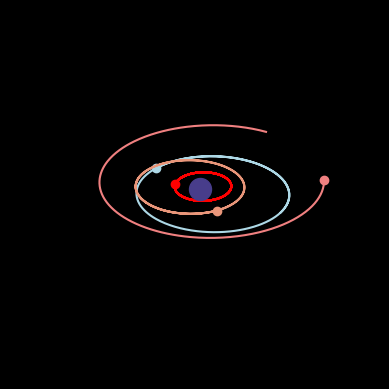

Write Python code to recreate this figure.
from matplotlib import pyplot as plt
import mpl_toolkits.mplot3d.axes3d as plt3d
from matplotlib.animation import FuncAnimation
from scipy.integrate import odeint
import numpy as np
from mpl_toolkits.mplot3d import Axes3D

# Создание пространства для анимации
fig = plt.figure()
ax = fig.add_subplot(projection="3d")

seconds_in_year = 365 * 24 * 60 * 60
years = 1

frames = 365
t = np.linspace(0, years*seconds_in_year, frames)

def move_func(s, t):
    (x1, v_x1, y1, v_y1, z1, v_z1,
     x2, v_x2, y2, v_y2, z2, v_z2,
     x3, v_x3, y3, v_y3, z3, v_z3,
     x4, v_x4, y4, v_y4, z4, v_z4) = s

    dxdt1 = v_x1
    dv_xdt1 = - G * m_hole * x1 / (x1**2 + y1**2 + z1**2)**1.5
    dydt1 = v_y1
    dv_ydt1 = - G * m_hole * y1 / (x1**2 + y1**2 + z1**2)**1.5
    dzdt1 = v_z1
    dv_zdt1 = - G * m_hole * z1 / (x1**2 + y1**2 + z1**2)**1.5

    dxdt2 = v_x2
    dv_xdt2 = - G * m_hole * x2 / (x2**2 + y2**2 + z2**2)**1.5
    dydt2 = v_y2
    dv_ydt2 = - G * m_hole * y2 / (x2**2 + y2**2 + z2**2)**1.5
    dzdt2 = v_z2
    dv_zdt2 = - G * m_hole * z2 / (x2**2 + y2**2 + z2**2)**1.5

    dxdt3 = v_x3
    dv_xdt3 = - G * m_hole * x3 / (x3**2 + y3**2 + z3**2)**1.5
    dydt3 = v_y3
    dv_ydt3 = - G * m_hole * y3 / (x3**2 + y3**2 + z3**2)**1.5
    dzdt3 = v_z3
    dv_zdt3 = - G * m_hole * z3 / (x3**2 + y3**2 + z3**2)**1.5

    dxdt4 = v_x4
    dv_xdt4 = - G * m_hole * x4 / (x4**2 + y4**2 + z4**2)**1.5
    dydt4 = v_y4
    dv_ydt4 = - G * m_hole * y4 / (x4**2 + y4**2 + z4**2)**1.5
    dzdt4 = v_z4
    dv_zdt4 = - G * m_hole * z4 / (x4**2 + y4**2 + z4**2)**1.5

    return (dxdt1, dv_xdt1, dydt1, dv_ydt1, dzdt1, dv_zdt1,
            dxdt2, dv_xdt2, dydt2, dv_ydt2, dzdt2, dv_zdt2,
            dxdt3, dv_xdt3, dydt3, dv_ydt3, dzdt3, dv_zdt3,
            dxdt4, dv_xdt4, dydt4, dv_ydt4, dzdt4, dv_zdt4)

G = 6.67 * 10**(-11)

m_hole = 25 * 10**29
# m_hole = 2 * 10**30

x0_earth = 149 * 10**9
v_x0_earth = 0
y0_earth = 0
v_y0_earth = 30000
z0_earth = 0
v_z0_earth = 0

x0_mercury = 0
v_x0_mercury = -47360
y0_mercury = 0.38709927 * 149 * 10**9
v_y0_mercury = 0
z0_mercury = 0
v_z0_mercury = 0

x0_venus = -0.723332 * 149 * 10**9
v_x0_venus = 0
y0_venus = 0
v_y0_venus = -35020
z0_venus = 0
v_z0_venus = 0

x0_mars = 0
v_x0_mars = -24077
y0_mars = 1.523662 * 149 * 10**9
v_y0_mars = 0
z0_mars = 0
v_z0_mars = 0

s0 = (x0_earth, v_x0_earth, y0_earth, v_y0_earth, z0_earth, v_z0_earth,
      x0_mercury, v_x0_mercury, y0_mercury, v_y0_mercury, z0_mercury, v_z0_mercury,
      x0_venus, v_x0_venus, y0_venus, v_y0_venus, z0_venus, v_z0_venus,
      x0_mars, v_x0_mars, y0_mars, v_y0_mars, z0_mars, v_z0_mars)

sol = odeint(move_func, s0, t)

def solve_func(i, key):
    if key == 'point':
        x1 = sol[i, 0]
        y1 = sol[i, 2]
        z1 = sol[i, 4]
        x2 = sol[i, 6]
        y2 = sol[i, 8]
        z2 = sol[i, 10]
        x3 = sol[i, 12]
        y3 = sol[i, 14]
        z3 = sol[i, 16]
        x4 = sol[i, 18]
        y4 = sol[i, 20]
        z4 = sol[i, 22]
    else:
        x1 = sol[:i, 0]
        y1 = sol[:i, 2]
        z1 = sol[:i, 4]
        x2 = sol[:i, 6]
        y2 = sol[:i, 8]
        z2 = sol[:i, 10]
        x3 = sol[:i, 12]
        y3 = sol[:i, 14]
        z3 = sol[:i, 16]
        x4 = sol[:i, 18]
        y4 = sol[:i, 20]
        z4 = sol[:i, 22]

    return ((x1, y1, z1), (x2, y2, z2), (x3, y3, z3), (x4, y4, z4))


ball1 = ax.plot([], [], [], 'o', color='lightblue')[0]
line1 = ax.plot([], [], [], '-', color='lightblue')[0]

ball2 = ax.plot([], [], [], 'o', color='r')[0]
line2 = ax.plot([], [], [], '-', color='r')[0]

ball3 = ax.plot([], [], [], 'o', color='darksalmon')[0]
line3 = ax.plot([], [], [], '-', color='darksalmon')[0]

ball4 = ax.plot([], [], [], 'o', color='lightcoral')[0]
line4 = ax.plot([], [], [], '-', color='lightcoral')[0]

ax.scatter([0], [0], [0], color='darkslateblue', s=250)


# Функция подстановки координат в анимируемые объекты
def animate(i):
    points1, points2, points3, points4 = solve_func(i, 'point')
    lpoints1, lpoints2, lpoints3, lpoints4 = solve_func(i, 'line')

    ball1.set_data([points1[0]], [points1[1]])
    ball1.set_3d_properties([points1[2]])

    line1.set_data(lpoints1[0], lpoints1[1])
    line1.set_3d_properties(lpoints1[2])

    ball2.set_data([points2[0]], [points2[1]])
    ball2.set_3d_properties([points2[2]])

    line2.set_data(lpoints2[0], lpoints2[1])
    line2.set_3d_properties(lpoints2[2])

    ball3.set_data([points3[0]], [points3[1]])
    ball3.set_3d_properties([points3[2]])

    line3.set_data(lpoints3[0], lpoints3[1])
    line3.set_3d_properties(lpoints3[2])

    ball4.set_data([points4[0]], [points4[1]])
    ball4.set_3d_properties([points4[2]])

    line4.set_data(lpoints4[0], lpoints4[1])
    line4.set_3d_properties(lpoints4[2])


# Украшательсвта и масштабирование
edge = 1.3 * x0_earth
ax.set_xlim3d([-edge, edge])
# ax.set_xlabel('X')

ax.set_ylim3d([-edge, edge])
# ax.set_ylabel('Y')

ax.set_zlim3d([-edge, edge])
# ax.set_zlabel('Z')

ax.grid()
# ax = Axes3D(fig)
ax.xaxis.set_pane_color('black')
ax.yaxis.set_pane_color('black')
ax.zaxis.set_pane_color('black')
ax.set_xticks([])
ax.set_yticks([])
ax.set_zticks([])
plt.style.use('dark_background')
ax.set_facecolor('black')
# Анимирование
ani = FuncAnimation(fig, animate, frames=frames, interval=50)

ani.save('3D_motion.gif')